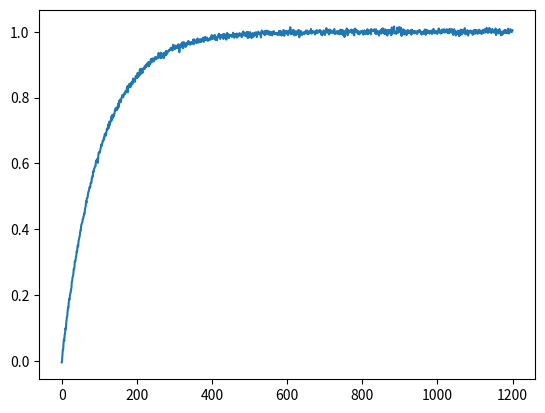

Here is the Python script that generated this plot:
import numpy as np
import matplotlib.pyplot as plt

# Generate the data
x = np.linspace(0, 1200, 1200)
y = 1 - np.exp(-x/100)

# Add noise
noise = np.random.normal(0, 0.005, size=1200)
y += noise

# # Add jitter
# jitter = np.random.uniform(-0.01, 0.01, size=1200)
# y += jitter
# Plot the data
plt.plot(x, y)
plt.savefig('result.png')